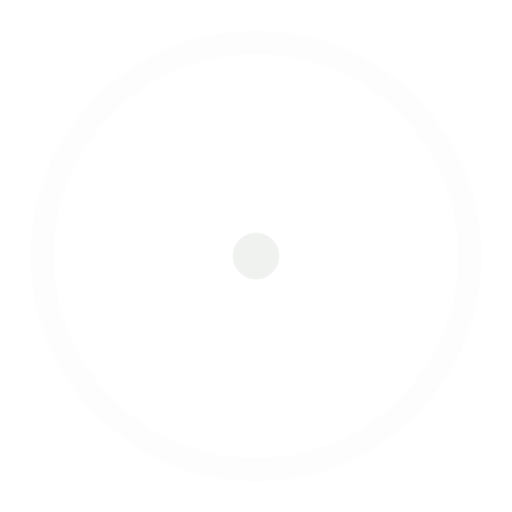
t = 0.00 s
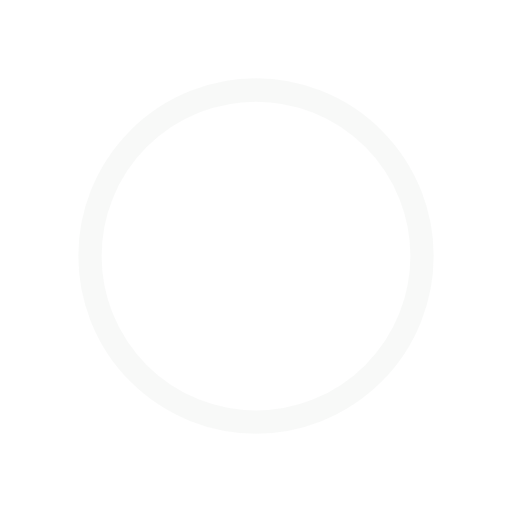
t = 0.45 s
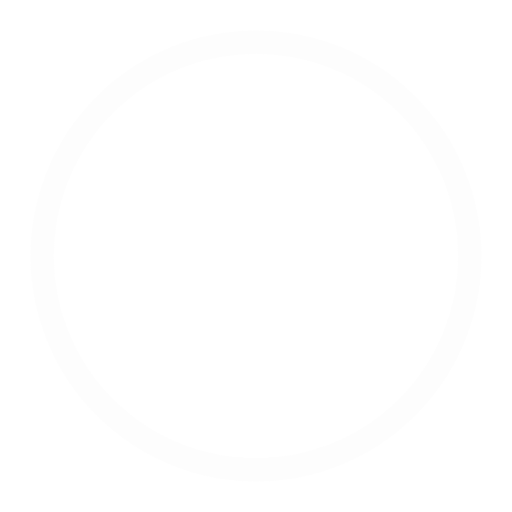
t = 0.90 s
t = 1.35 s: frame unchanged from t = 0.45 s, image omitted

The animated SVG that drew these frames (rendered in a browser with its animation timeline set to each time). Animation: 4 SMIL elements (animate=4); one cycle of 1.80 s, repeats indefinitely.

<!-- By Sam Herbert (@sherb), for everyone. More @ http://goo.gl/7AJzbL -->
<svg width="44" height="44" viewBox="0 0 44 44" xmlns="http://www.w3.org/2000/svg" stroke="#f0f2f0">
    <g fill="none" fill-rule="evenodd" stroke-width="2">
        <circle cx="22" cy="22" r="1">
            <animate attributeName="r"
                begin="0s" dur="1.8s"
                values="1; 20"
                calcMode="spline"
                keyTimes="0; 1"
                keySplines="0.165, 0.84, 0.44, 1"
                repeatCount="indefinite" />
            <animate attributeName="stroke-opacity"
                begin="0s" dur="1.8s"
                values="1; 0"
                calcMode="spline"
                keyTimes="0; 1"
                keySplines="0.3, 0.61, 0.355, 1"
                repeatCount="indefinite" />
        </circle>
        <circle cx="22" cy="22" r="1">
            <animate attributeName="r"
                begin="-0.9s" dur="1.8s"
                values="1; 20"
                calcMode="spline"
                keyTimes="0; 1"
                keySplines="0.165, 0.84, 0.44, 1"
                repeatCount="indefinite" />
            <animate attributeName="stroke-opacity"
                begin="-0.9s" dur="1.8s"
                values="1; 0"
                calcMode="spline"
                keyTimes="0; 1"
                keySplines="0.3, 0.61, 0.355, 1"
                repeatCount="indefinite" />
        </circle>
    </g>
</svg>